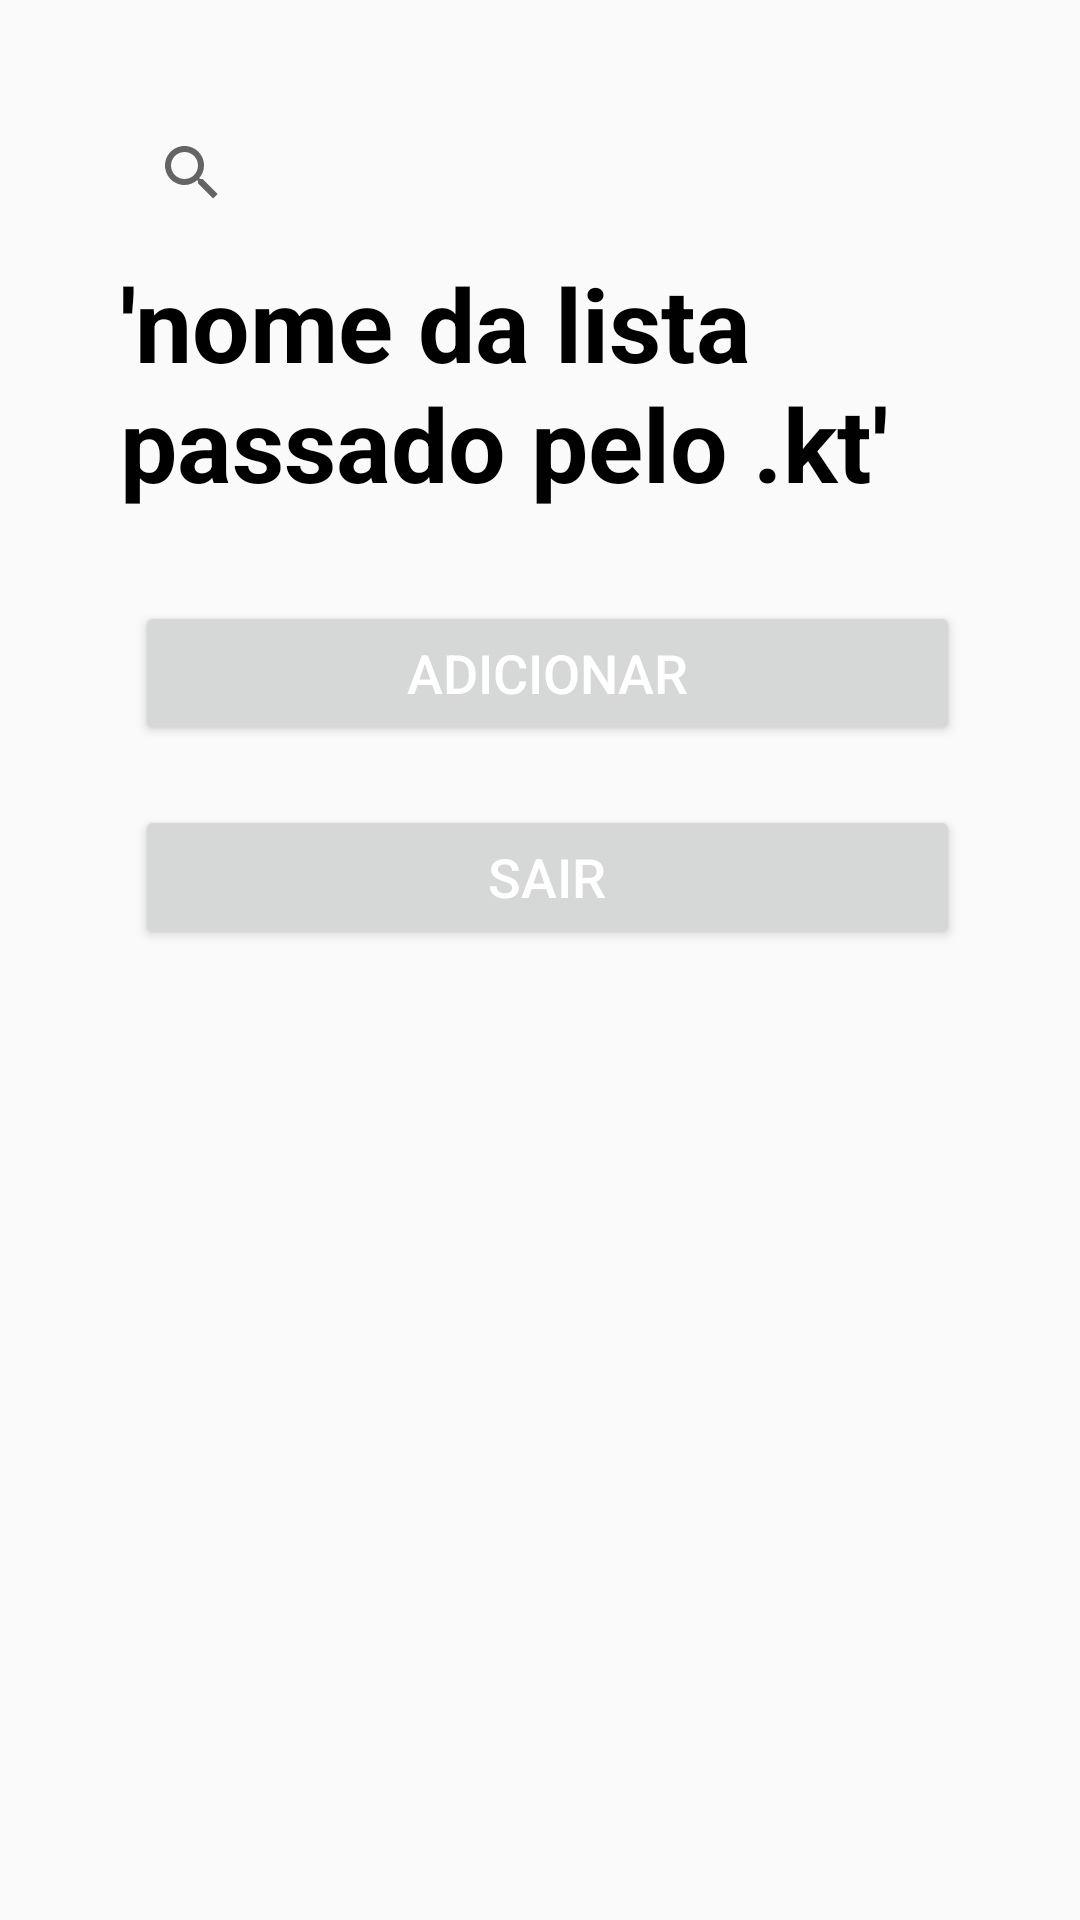

Reconstruct the res/layout file that produces this screen, plus the resources it refers to.
<!-- AndroidManifest.xml: application theme Theme.TrabalhoParcialMobile1 -->
<!-- res/layout/lista_de_itens_ususario.xml -->
<LinearLayout xmlns:android="http://schemas.android.com/apk/res/android"
    xmlns:app="http://schemas.android.com/apk/res-auto"
    android:layout_width="match_parent"
    android:layout_height="match_parent"
    android:orientation="vertical"
    android:padding="40dp"
    android:rotationX="0">

    <androidx.appcompat.widget.SearchView
        android:layout_width="match_parent"
        android:layout_height="35dp" />

    <TextView
        android:id="@+id/textViewSuasListas"
        android:layout_width="match_parent"
        android:layout_height="wrap_content"
        android:paddingTop="10dp"
        android:paddingBottom="10dp"
        android:text="'nome da lista passado pelo .kt'"
        android:textColor="#000000"
        android:textSize="34sp"
        android:textStyle="bold"
        android:typeface="sans" />

    <Button
        android:id="@+id/criarButton"
        android:layout_width="match_parent"
        android:layout_height="wrap_content"
        android:layout_alignParentLeft="true"
        android:layout_alignParentTop="true"
        android:layout_marginLeft="5dp"
        android:layout_marginTop="20dp"
        android:fillColor="#2E972B"
        android:text="Adicionar"
        android:textColor="#FFFFFF"
        android:textSize="18sp" />

    <Button
        android:id="@+id/voltarButton"
        android:layout_width="match_parent"
        android:layout_height="wrap_content"
        android:layout_alignParentLeft="true"
        android:layout_alignParentTop="true"
        android:layout_marginLeft="5dp"
        android:layout_marginTop="20dp"
        android:layout_marginBottom="20dp"
        android:fillColor="#2E972B"
        android:text="Sair"
        android:textColor="#FFFFFF"
        android:textSize="18sp" />

    <androidx.recyclerview.widget.RecyclerView
        android:id="@+id/recyclerViewListaDeCompras"
        android:layout_width="match_parent"
        android:layout_height="match_parent" />

</LinearLayout>
<!-- resources referenced by this layout -->
<resources>
  <style name="Theme.TrabalhoParcialMobile1" parent="Theme.AppCompat.Light.NoActionBar">
          
          <item name="colorPrimary">@color/purple_500</item>
          <item name="colorPrimaryVariant">@color/purple_700</item>
          <item name="colorOnPrimary">@color/white</item>
          
          <item name="colorSecondary">@color/teal_200</item>
          <item name="colorSecondaryVariant">@color/teal_700</item>
          <item name="colorOnSecondary">@color/black</item>
          
          <item name="android:statusBarColor">?attr/colorPrimaryVariant</item>
          
      </style>
  <!-- not gathered from this repository: default colours our renderer supplied (Android Studio template values) -->
  <color name="purple_500">#FF6200EE</color>
  <color name="purple_700">#FF3700B3</color>
  <color name="teal_200">#FF03DAC5</color>
  <color name="teal_700">#FF018786</color>
  <color name="black">#FF000000</color>
  <color name="white">#FFFFFFFF</color>
</resources>
